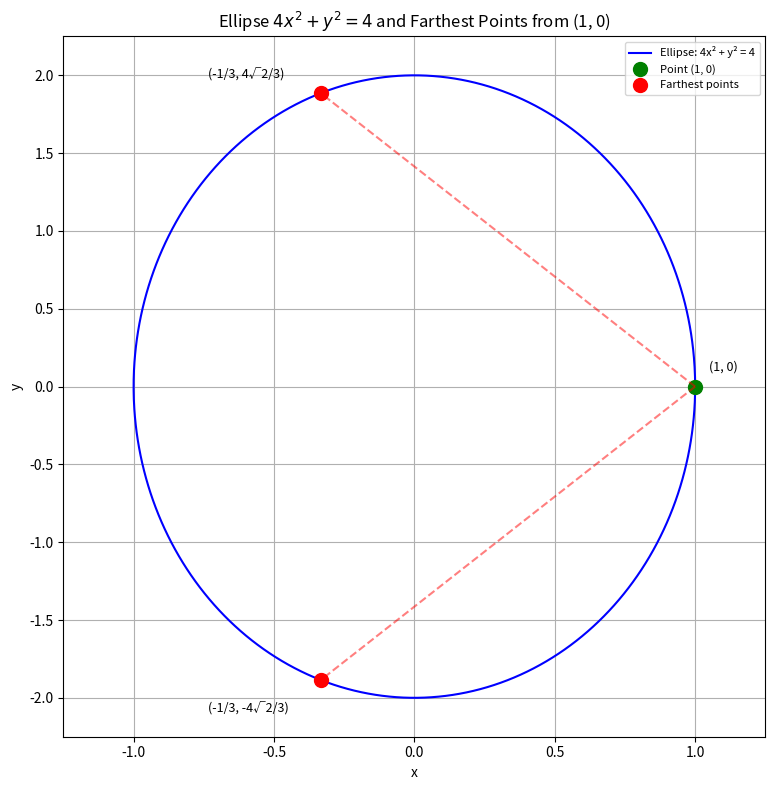

Reproduce this figure in Python.
import matplotlib.pyplot as plt
import numpy as np

# Create the ellipse
t = np.linspace(0, 2*np.pi, 1000)
x = np.cos(t)  # x ranges from -1 to 1
y = 2 * np.sin(t)  # y ranges from -2 to 2

# Create the plot
plt.figure(figsize=(8, 8))  # Adjusted figure size for better text-width fit
plt.plot(x, y, 'b-', label='Ellipse: 4x² + y² = 4')

# Plot the point (1, 0)
plt.plot(1, 0, 'go', markersize=10, label='Point (1, 0)')
plt.annotate('(1, 0)', xy=(1, 0), xytext=(1.05, 0.1), fontsize=9)

# Plot the farthest points
farthest_x = -1/3
farthest_y = 4*np.sqrt(2)/3
plt.plot([farthest_x], [farthest_y], 'ro', markersize=10)
plt.plot([farthest_x], [-farthest_y], 'ro', markersize=10, label='Farthest points')
plt.annotate(f'(-1/3, 4√2/3)', xy=(farthest_x, farthest_y), xytext=(farthest_x-0.4, farthest_y+0.1), fontsize=9)
plt.annotate(f'(-1/3, -4√2/3)', xy=(farthest_x, -farthest_y), xytext=(farthest_x-0.4, -farthest_y-0.2), fontsize=9)

# Draw lines from (1,0) to farthest points
plt.plot([1, farthest_x], [0, farthest_y], 'r--', alpha=0.5)
plt.plot([1, farthest_x], [0, -farthest_y], 'r--', alpha=0.5)

# Add labels and title
plt.xlabel('x')
plt.ylabel('y')
plt.title('Ellipse $4x^2 + y^2 = 4$ and Farthest Points from (1, 0)')
plt.grid(True)
plt.legend(loc='upper right', bbox_to_anchor=(1, 1), fontsize=8)  # Adjusted legend position and font size

# Use tight_layout to ensure all elements fit
plt.tight_layout()

# Adjust the axis limits
plt.xlim(-1.25, 1.25)
plt.ylim(-2.25, 2.25)

# Save the figure
plt.savefig('ellipse_problem.png', dpi=300, bbox_inches='tight')
plt.close()
